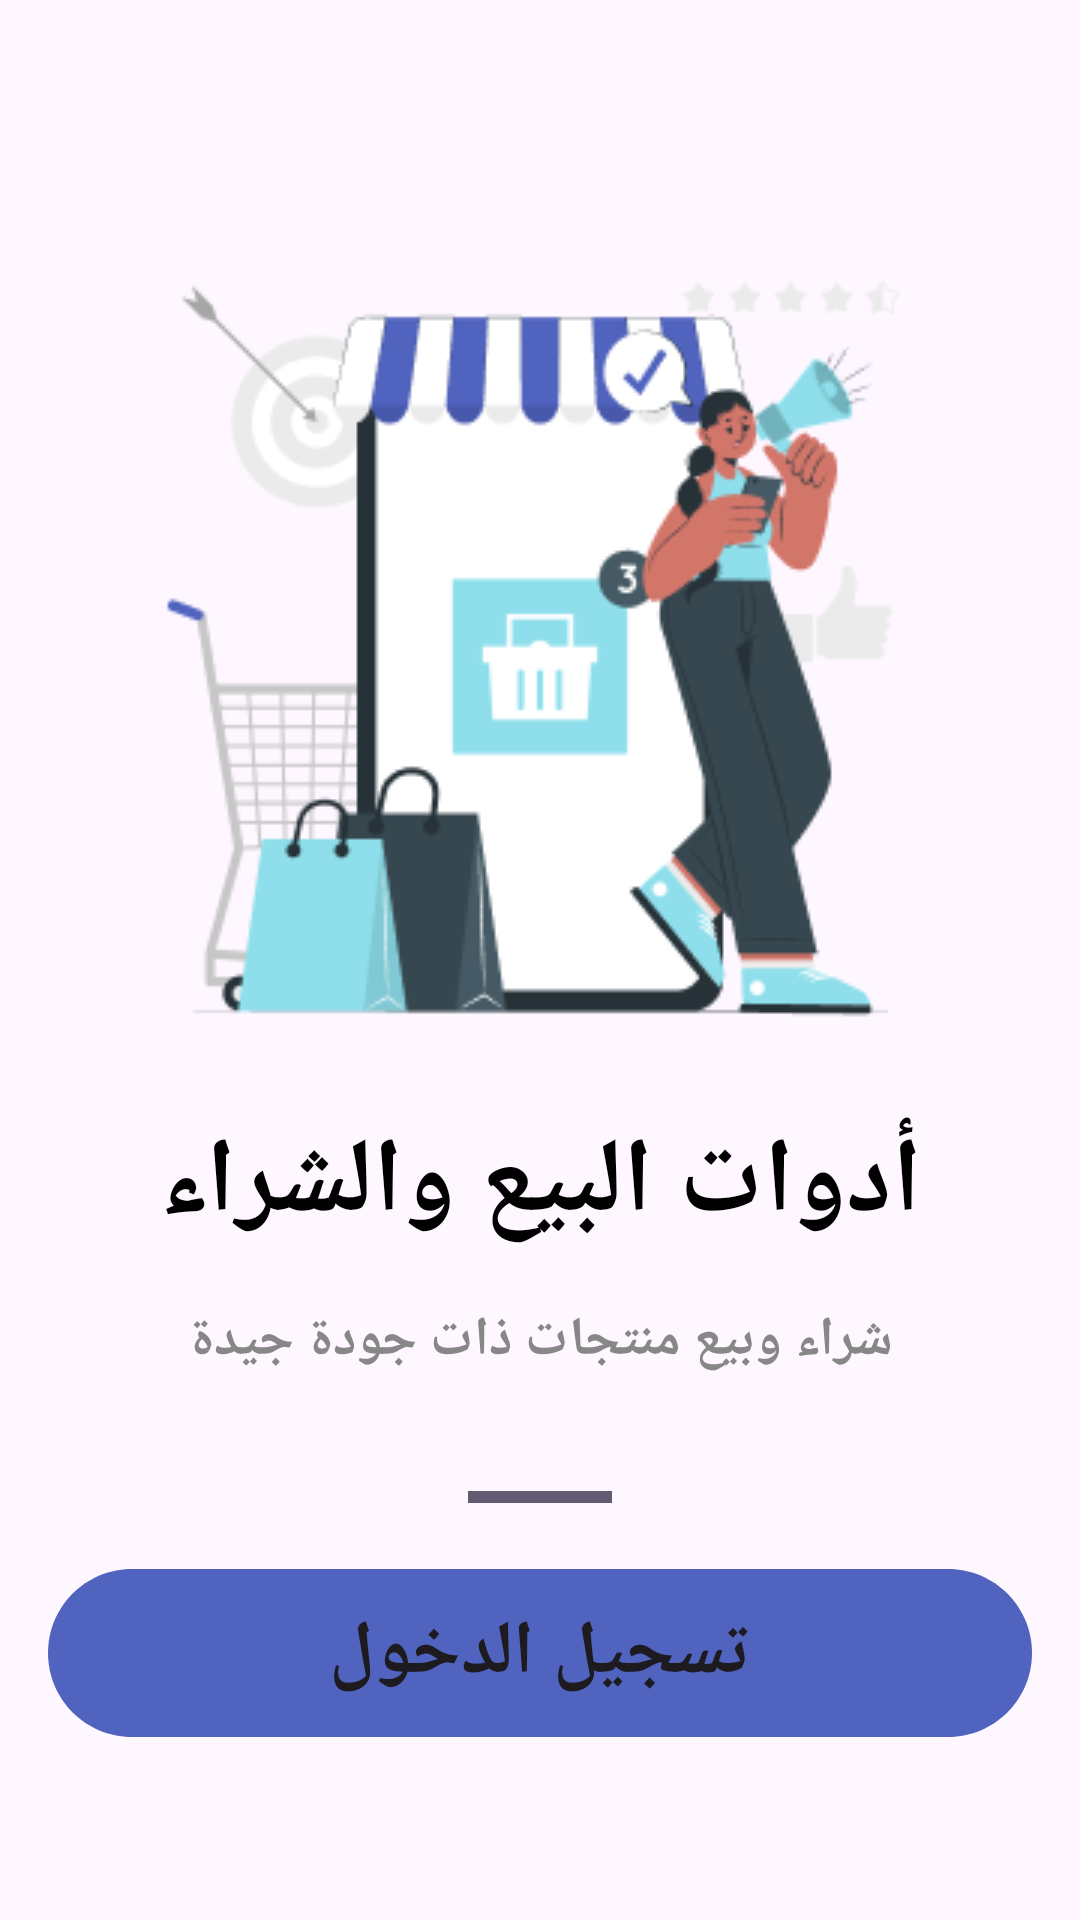

This screen was rendered from an Android layout file. Write that file and the resources it references.
<!-- AndroidManifest.xml: application theme Theme.Your_Broker -->
<!-- res/layout/activity_onboarding3.xml -->
<?xml version="1.0" encoding="utf-8"?>
<LinearLayout xmlns:android="http://schemas.android.com/apk/res/android"
    xmlns:app="http://schemas.android.com/apk/res-auto"
    xmlns:tools="http://schemas.android.com/tools"
    android:layout_width="match_parent"
    android:layout_height="match_parent"
    tools:context=".Onboarding3"
    android:orientation="vertical"
    android:layout_gravity="center"
    android:gravity="center"
    android:id="@+id/layoutdaf1">

    <ImageView
        android:layout_width="match_parent"
        android:layout_height="wrap_content"
        android:src="@drawable/org3" />
    <TextView
        android:layout_width="match_parent"
        android:layout_height="wrap_content"
        android:text="أدوات البيع والشراء"
        android:textStyle="bold"
        android:textSize="35sp"
        android:layout_marginTop="10dp"
        android:textAlignment="center"
        android:textColor="@color/black"/>
    <TextView
        android:layout_width="match_parent"
        android:layout_height="wrap_content"
        android:text="شراء وبيع منتجات ذات جودة جيدة"
        android:layout_margin="16dp"
        android:textStyle="bold"
        android:textSize="18sp"
        android:textColor="#878787"
        android:layout_marginTop="10dp"
        android:textAlignment="center"
        />
    <ProgressBar
        android:layout_marginTop="10dp"
        android:id="@+id/progressBar"
        style="@style/Widget.AppCompat.ProgressBar.Horizontal"
        android:layout_width="wrap_content"
        android:layout_height="wrap_content"
        android:layout_margin="16dp"
        android:indeterminate="false"
        android:max="3"
        android:layout_gravity="center"
        android:progress="3" />
    <Button
        android:layout_width="328dp"
        android:layout_height="56dp"
        android:background="@drawable/button"
        android:text="تسجيل الدخول"
        app:backgroundTint="#5063BF"
        android:textSize="25sp"
        android:layout_gravity="center"
        android:textStyle="bold"
        android:id="@+id/butdef1"
        android:onClick="ToDef2"
        />
</LinearLayout>
<!-- resources referenced by this layout -->
<resources>
  <color name="black">#FF000000</color>
  <!-- drawable button (drawable) -->
  <vector
          xmlns:android="http://schemas.android.com/apk/res/android"
          xmlns:aapt="http://schemas.android.com/aapt"
          android:width="328dp"
          android:height="56dp"
          android:viewportWidth="328"
          android:viewportHeight="56"
          >
          <group>
              <clip-path
                  android:pathData="M28 0H300C315.464 0 328 12.536 328 28C328 43.464 315.464 56 300 56H28C12.536 56 0 43.464 0 28C0 12.536 12.536 0 28 0Z"
                  />
              <path
                  android:pathData="M0 0V56H328V0"
                  android:fillColor="#5063BF"
                  />
          </group>
      </vector>
  <!-- drawable org3: png bitmap (drawable, 23896 bytes) -->
  <style name="Theme.Your_Broker" parent="Base.Theme.Your_Broker" />
  <style name="Base.Theme.Your_Broker" parent="Theme.Material3.DayNight.NoActionBar">
          
          
      </style>
</resources>
